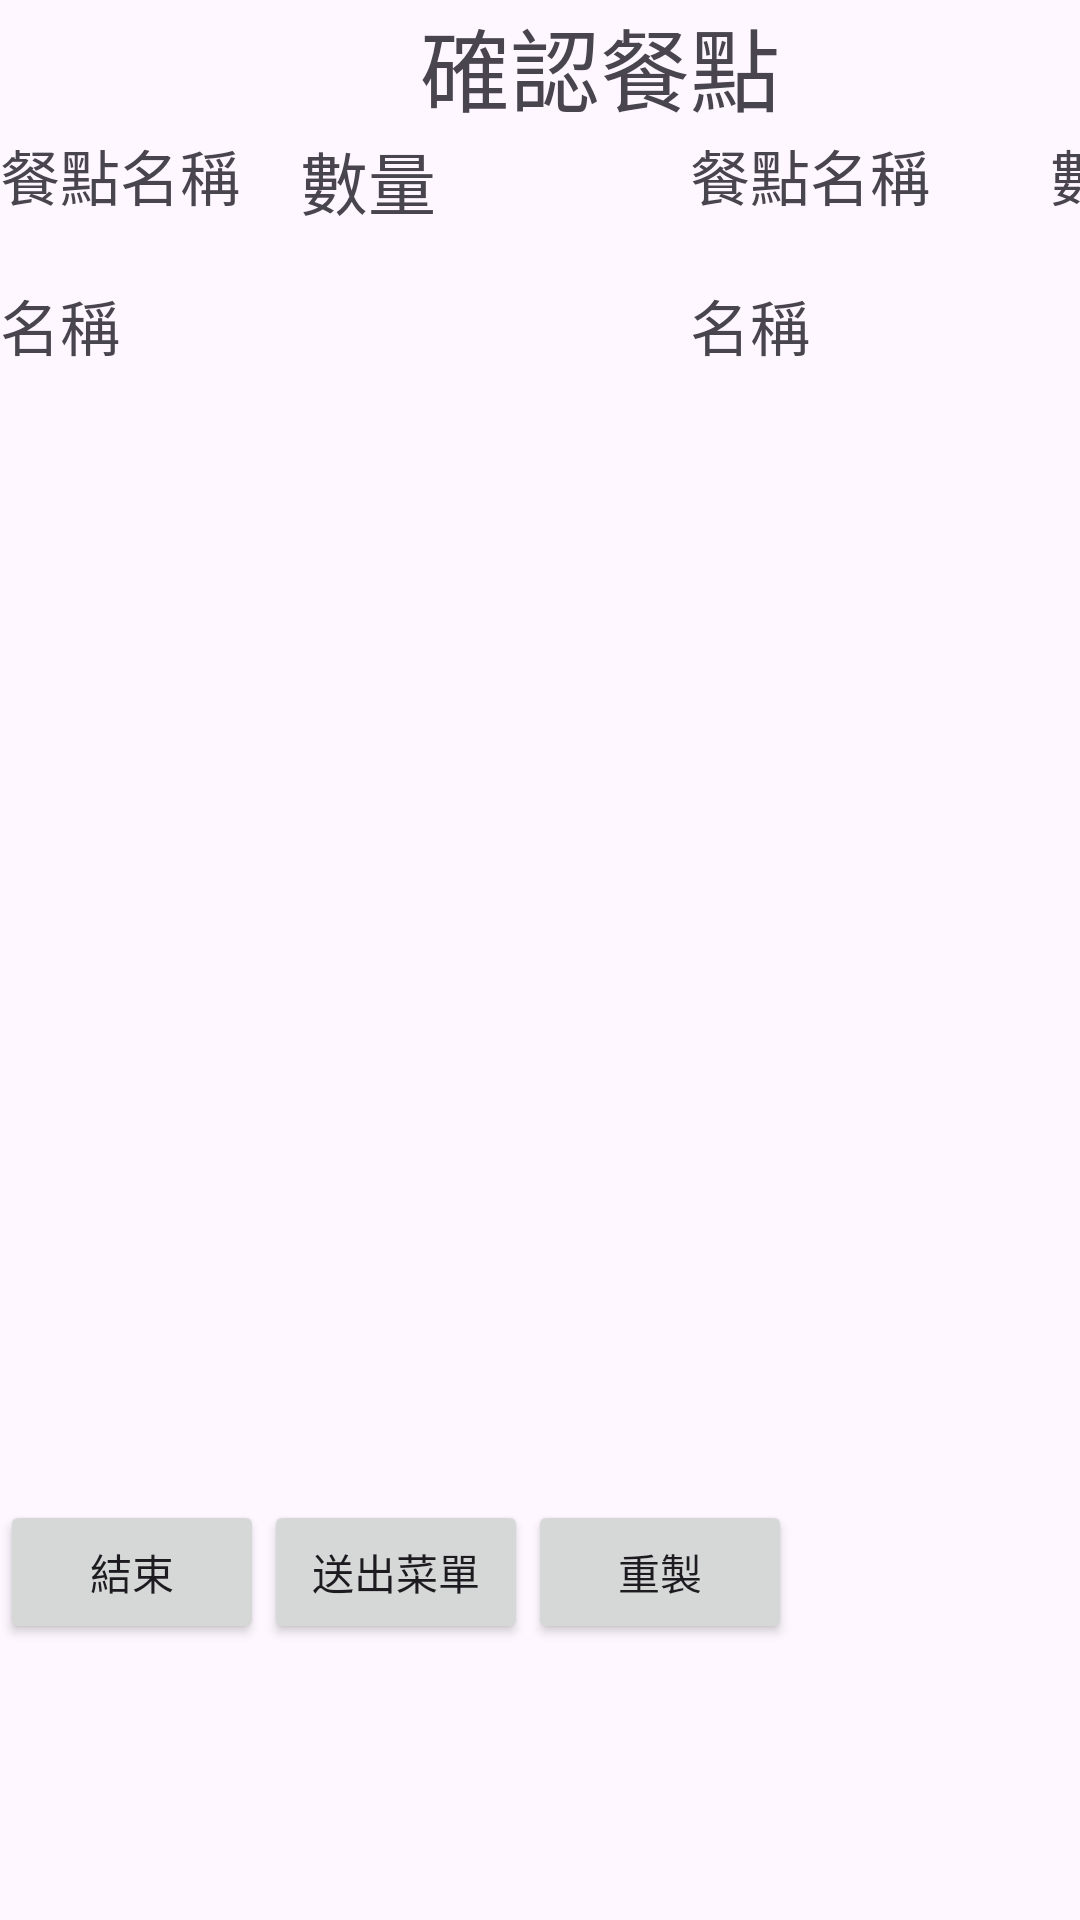

Produce the Android XML layout that renders to this screen, including the resource entries it uses.
<!-- AndroidManifest.xml: application theme Theme.NTUTNetCoffee -->
<!-- res/layout/activity_food_list.xml -->
<?xml version="1.0" encoding="utf-8"?>
<androidx.constraintlayout.widget.ConstraintLayout xmlns:android="http://schemas.android.com/apk/res/android"
    xmlns:app="http://schemas.android.com/apk/res-auto"
    xmlns:tools="http://schemas.android.com/tools"
    android:layout_width="match_parent"
    android:layout_height="match_parent"
    tools:context=".FoodList">

    <TextView
        android:id="@+id/TextView1"
        android:layout_width="wrap_content"
        android:layout_height="wrap_content"
        android:layout_marginStart="140dp"
        android:text="確認餐點"
        android:textSize="30dp"
        app:layout_constraintStart_toStartOf="parent"
        app:layout_constraintTop_toTopOf="parent" />

    <TextView
        android:id="@+id/TextView2"
        android:layout_width="wrap_content"
        android:layout_height="wrap_content"
        android:layout_marginStart="0dp"
        android:text="餐點名稱"
        android:textSize="20dp"
        app:layout_constraintStart_toStartOf="parent"
        app:layout_constraintTop_toBottomOf="@id/TextView1" />

    <TextView
        android:id="@+id/TextView8"
        android:layout_width="wrap_content"
        android:layout_height="wrap_content"
        android:layout_marginStart="230dp"
        android:text="餐點名稱"
        android:textSize="20dp"
        app:layout_constraintStart_toStartOf="parent"
        app:layout_constraintTop_toBottomOf="@id/TextView1" />

    <TextView
        android:id="@+id/TextView9"
        android:layout_width="wrap_content"
        android:layout_height="wrap_content"
        android:layout_marginStart="350dp"
        android:text="數量"
        android:textSize="20dp"
        app:layout_constraintStart_toStartOf="parent"
        app:layout_constraintTop_toBottomOf="@id/TextView1" />
    <TextView
        android:id="@+id/TextView4"
        android:layout_width="wrap_content"
        android:layout_height="wrap_content"
        android:layout_marginStart="0dp"
        android:layout_marginTop="50dp"
        android:text="名稱"
        android:textSize="20dp"
        app:layout_constraintStart_toStartOf="parent"
        app:layout_constraintTop_toBottomOf="@id/TextView1" />

    <TextView
        android:id="@+id/TextView5"
        android:layout_width="wrap_content"
        android:layout_height="wrap_content"
        android:layout_marginStart="100dp"
        android:layout_marginTop="0dp"
        android:text="數量"
        android:textSize="22.5dp"
        app:layout_constraintStart_toStartOf="parent"
        app:layout_constraintTop_toBottomOf="@id/TextView1" />
    <TextView
        android:id="@+id/TextView6"
        android:layout_width="wrap_content"
        android:layout_height="wrap_content"
        android:layout_marginStart="230dp"
        android:layout_marginTop="50dp"
        android:text="名稱"
        android:textSize="20dp"
        app:layout_constraintStart_toStartOf="parent"
        app:layout_constraintTop_toBottomOf="@id/TextView1" />

    <TextView
        android:id="@+id/tv_total"
        android:layout_width="wrap_content"
        android:layout_height="wrap_content"
        android:layout_marginStart="230dp"
        android:layout_marginTop="300dp"
        android:textSize="20dp"
        app:layout_constraintStart_toStartOf="parent"
        app:layout_constraintTop_toBottomOf="@id/TextView1" />

    <Button
        android:id="@+id/btn_Menu"
        android:layout_width="wrap_content"
        android:layout_height="wrap_content"
        android:layout_marginTop="500dp"
        android:text="結束"
        app:layout_constraintStart_toStartOf="parent"
        app:layout_constraintTop_toTopOf="parent" />

    <Button
        android:id="@+id/btn_Pay"
        android:layout_width="wrap_content"
        android:layout_height="wrap_content"
        android:layout_marginTop="500dp"
        android:text="送出菜單"
        app:layout_constraintStart_toEndOf="@+id/btn_Menu"
        app:layout_constraintTop_toTopOf="parent" />

    <Button
        android:id="@+id/btn_Delete"
        android:layout_width="wrap_content"
        android:layout_height="wrap_content"
        android:layout_marginTop="500dp"
        android:text="重製"
        app:layout_constraintStart_toEndOf="@+id/btn_Pay"
        app:layout_constraintTop_toTopOf="parent" />

</androidx.constraintlayout.widget.ConstraintLayout>
<!-- resources referenced by this layout -->
<resources>
  <style name="Theme.NTUTNetCoffee" parent="Base.Theme.NTUTNetCoffee" />
  <style name="Base.Theme.NTUTNetCoffee" parent="Theme.Material3.DayNight.NoActionBar">
          
          
      </style>
</resources>
